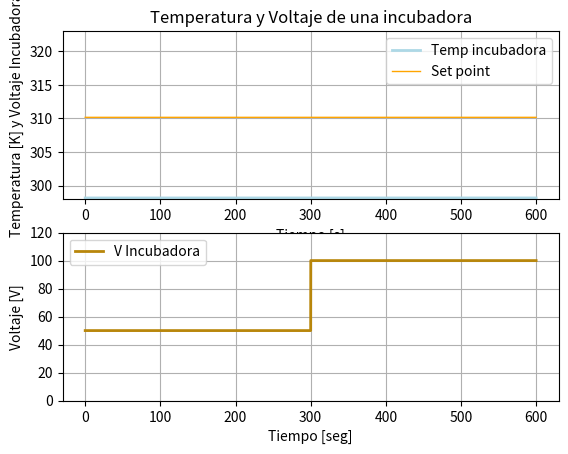
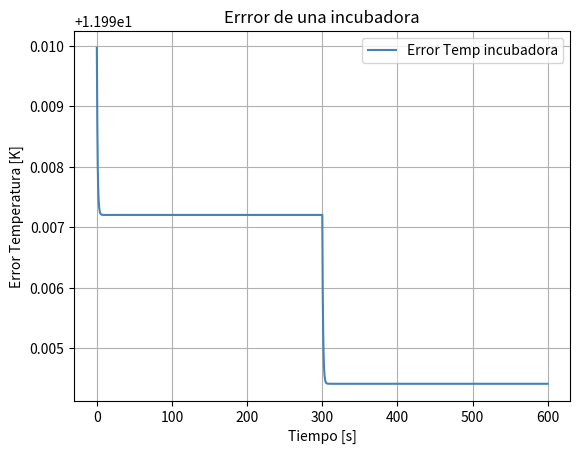
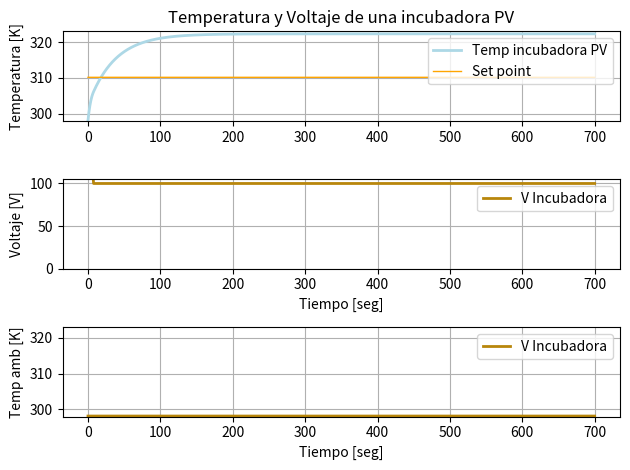

Source code (Python) for these figures, in order: (Note: this script raises an exception after producing the figures.)
"""
Created on Tue Nov  9 09:07:15 2021

"""

import numpy as np
import matplotlib.pyplot as plt


# ----------*---------*---------*-----------
          ###Incubadora
# ----------*---------*---------*-----------

#Parametros


cp      = 1007                # Capacidad calorica en J//kg.K
#flujo_m = 9.867E-3
#m      = 0.3552 
flujo_v =  30                 # Flujo volumétrico en m^3/seg
I       = 2                    # Corriente en Amperios
den     = 1.184                   # Densidad del aire
flujo_m = flujo_v * den
V_inc   = 0.3                  # Volumen incubadora en L
m       =  flujo_m   # Masa de Aire en kg


#Condiciones iniciales

t_o = 0
t_f = 600
dt  = 0.01
Temp_o = 298.15                   # Temperatura inicial en Kelvin
Temp_a = 25 + 273.15              # Temperatura ambiental en Kelvin
V = 50                            # Voltaje en voltios


iteraciones = round(t_f/dt)

# Ecuaciones método de Euler

# Parámetros

Tao  = m / flujo_m       # Tiempo de respuesta
Ku   = I/(flujo_m*cp)    # Ganancia
d    = Temp_a


#crear vector del tiempo

t = np.linspace(t_o,t_f,(iteraciones + 1))

# Entradas

u = V
d = Temp_a
Y_sp = 310.15
Y_o = Temp_o


# Asignación de valor inicial

Y = Y_o

# Crear vectores
Yprima   = np.zeros(iteraciones + 1)
uprima   = np.zeros(iteraciones + 1)
e_dif    = np.zeros(iteraciones + 1)
Y_sprima = np.zeros(iteraciones + 1)

#                  APLICACIÓN DEL MÉTODO DE EULER

for i in range(0, iteraciones + 1):
    if t[i] < 300:
        u = 50
    else:
        u = 100
        
    Yprima[i] = Y
    dYdt = (-Y + Ku * u + d)/Tao
    Y = Y + dYdt * dt
    uprima[i] = u
    
    e = Y_sp - Y
    e_dif [i]  = e
    Y_sprima [i] = Y_sp

   
#Graficar resultados


#Parte 1

plt.figure(1)
plt.subplot(211)    #ampliar figura: 1ero es filas, 2ndo es columnas, 3ero es posicion
plt.plot(t, Yprima, color = "lightblue", label = "Temp incubadora", linewidth = 2)
plt.ylim(298,323)   #limitar la temperatura en el rango dado
plt.title("Temperatura y Voltaje de una incubadora")
plt.plot(t, Y_sprima, color = "orange", label = "Set point", linewidth = 1)
plt.ylabel("Temperatura [K] y Voltaje Incubadora")
plt.xlabel("Tiempo [s]")
plt.legend(loc = "best")
plt.grid(True)

#Parte 2

plt.subplot(212)                             
plt.plot(t, uprima, color = "darkgoldenrod", label = "V Incubadora", linewidth = 2)
plt.ylim(0, 120)         #limitar el voltaje en el rango dado
plt.xlabel("Tiempo [seg]")
plt.ylabel("Voltaje [V]")
plt.legend(loc = "best")
plt.grid(True)


#Graficar errror

plt.figure(2)
plt.plot(t, e_dif, color = "steelblue", label = "Error Temp incubadora")
plt.title("Errror de una incubadora")
plt.xlabel("Tiempo [s]")
plt.ylabel("Error Temperatura [K]")
plt.legend(loc = "best")
plt.grid(True)



# ----------*---------*---------*-----------
          ###Migración a variables de proceso
# ----------*---------*---------*-----------

#Parametros


cp      = 1007                 # Capacidad calorica en J//kg.K
flujo_m = 9.867E-3
m       = 0.3552 
flujo_v = 30                   # Flujo volumétrico en m^3/seg
I       = 2                    # Corriente en Amperios
#den     = 1.184               # Densidad del aire
#flujo_m = flujo_v * den
V_inc    = 0.3                 # Volumen incubadora en L
#m       =  flujo_m  # Masa de Aire en kg


#Condiciones iniciales

t_o = 0
t_f = 700
dt  = 0.01
iteraciones = round(t_f/dt)

Temp_o = 298.15                   # Temperatura inicial en Kelvin
Temp_a = 25 + 273.15              # Temperatura ambiental en Kelvin
#V = 50                            # Voltaje en voltios


# Ecuaciones método de Euler

# Parámetros

Tao  = m / flujo_m       #Tiempo de respuesta
Ku   = I/(flujo_m*cp)
d    = Temp_a


#crear vector del tiempo

t = np.linspace(t_o,t_f,(iteraciones + 1))

# Entradas

"""
u = V
"""
d = Temp_a

# Parametros del controlador

Y_sp = 310.15
Kp = 1/Ku

# Asignación de valor inicial

Y_o = Temp_o
Y   = Y_o
V   = 0
u   = V

# Creación vectores


Yprima   = np.zeros(iteraciones + 1)
ucprima  = np.zeros(iteraciones + 1)
ec_dif   = np.zeros(iteraciones + 1)
Y_sprima = np.zeros(iteraciones + 1)
d_prima  = np.zeros(iteraciones + 1)


#                  APLICACIÓN DEL MÉTODO DE EULER

for i in range(0, iteraciones + 1):
    Yprima[i] = Y
    dYdt = (-Y + Ku * u + d)/Tao
    Y = Y + dYdt * dt
    
    ec = (Y_sp - Y)*100/20
    ec_dif [i]  = ec
    Y_sprima [i] = Y_sp
    
    uc = Kp * ec    # Constante proporcional
    
    if uc < 100:
        uc = 100
        
    ucprima[i] = uc
    u = 120 * uc/100+0
    
    d_prima[i] = d
    
    
#Graficar resultados


#Parte 1

plt.figure(3)
plt.subplot(311)    
plt.plot(t, Yprima, color = "lightblue", label = "Temp incubadora PV", linewidth = 2)
plt.ylim(298,323)   
plt.title("Temperatura y Voltaje de una incubadora PV")
plt.plot(t, Y_sprima, color = "orange", label = "Set point", linewidth = 1)
plt.ylabel("Temperatura [K]")
plt.legend(loc = "best")
plt.grid(True)
plt.tight_layout()

#Parte 2

plt.subplot(312)                             
plt.plot(t, ucprima, color = "darkgoldenrod", label = "V Incubadora", linewidth = 2)
plt.ylim(0, 105)         #limitar el voltaje en el rango dado
plt.xlabel("Tiempo [seg]") 
plt.ylabel("Voltaje [V]")
plt.legend(loc = "best")
plt.grid(True)
plt.tight_layout()

#Parte 3

plt.subplot(313)                             
plt.plot(t, d_prima, color = "darkgoldenrod", label = "V Incubadora", linewidth = 2)
plt.ylim(298, 323)         #limitar el voltaje en el rango dado
plt.xlabel("Tiempo [seg]") 
plt.ylabel("Temp amb [K]")
plt.legend(loc = "best")
plt.grid(True)
plt.tight_layout()

#Graficar errror
po
plt.figure(4)
plt.plot(t, ec_dif, color = "steelblue", label = "Error Temp incubadora PV")
plt.title("Errror de una incubadora")
plt.xlabel("Tiempo [s]")
plt.ylabel("Porcentaje rror Temperatura")
plt.legend(loc = "best")
plt.grid(True)
